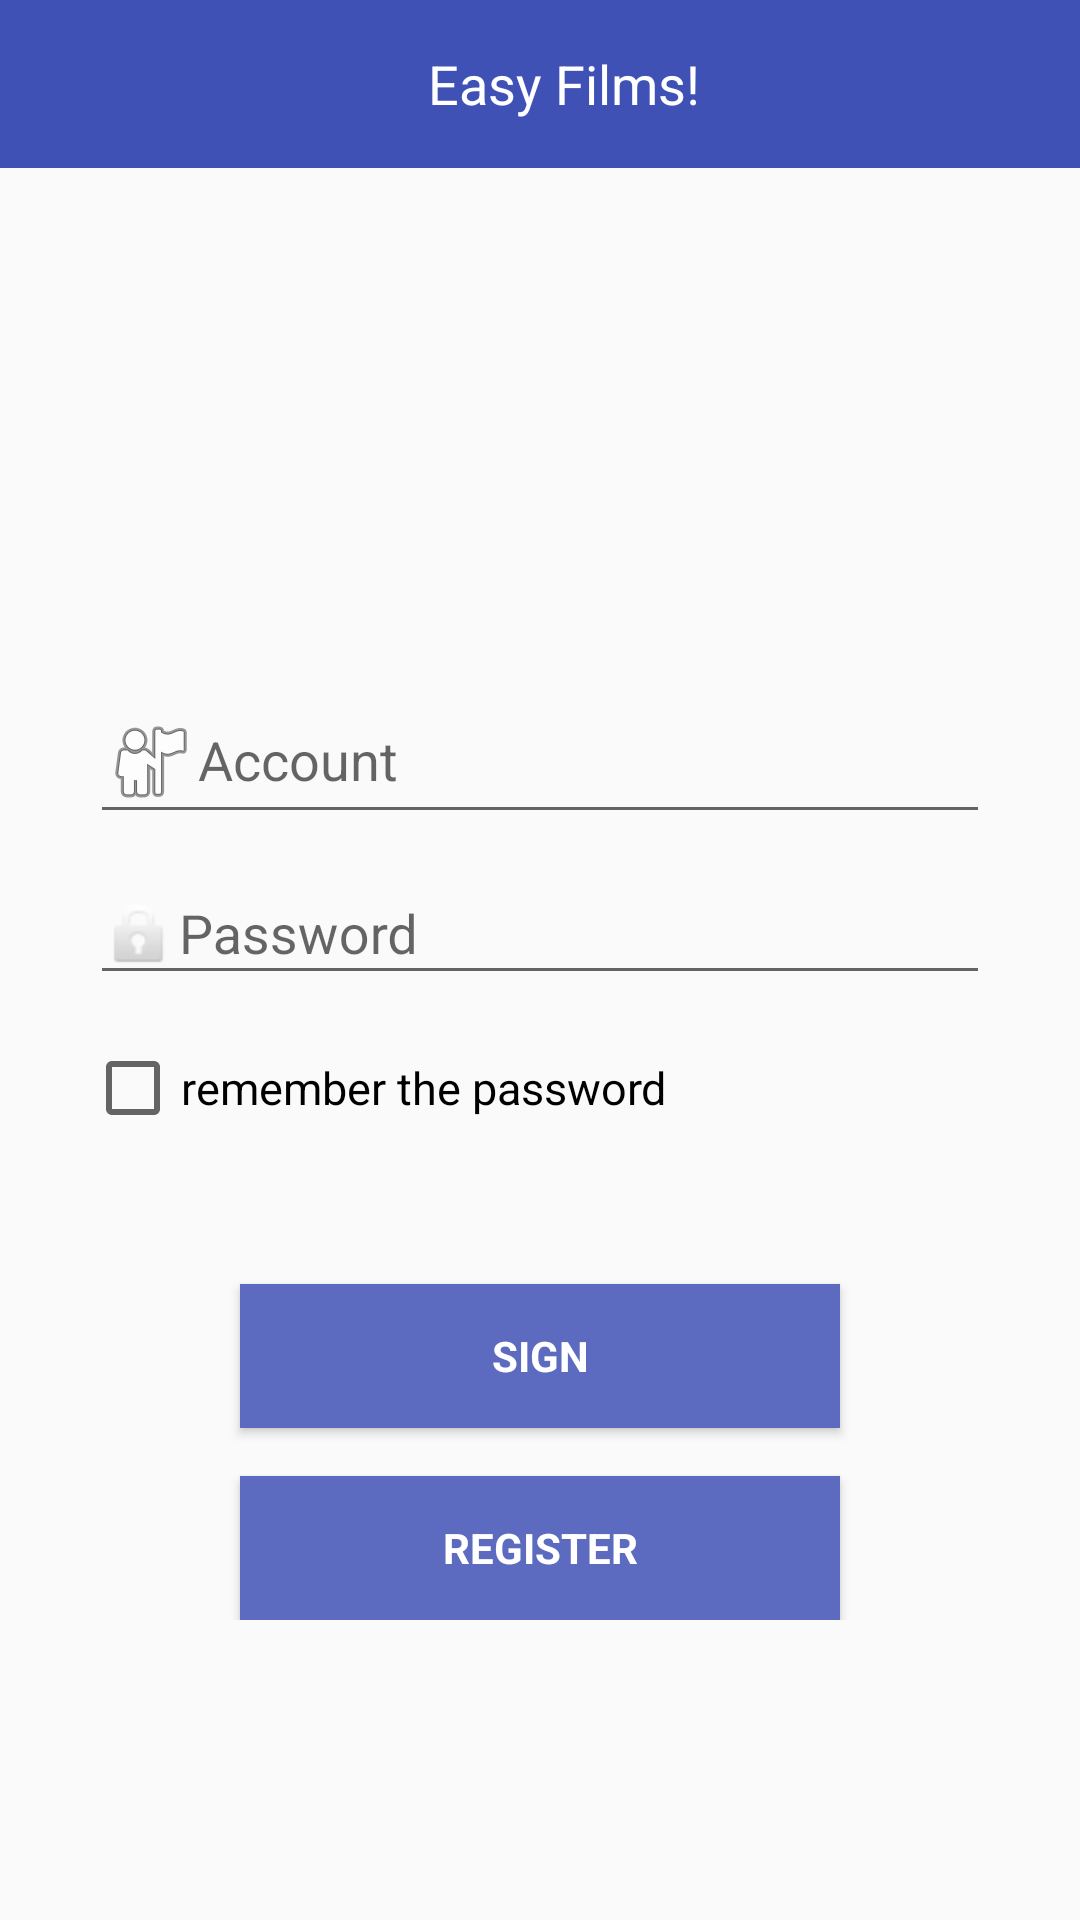

Android layout source for this screen:
<!-- AndroidManifest.xml: application theme AppTheme -->
<!-- res/layout/activity_login.xml -->
<?xml version="1.0" encoding="utf-8"?>
<RelativeLayout xmlns:android="http://schemas.android.com/apk/res/android"
    xmlns:app="http://schemas.android.com/apk/res-auto"
    xmlns:tools="http://schemas.android.com/tools"
    android:layout_width="match_parent"
    android:layout_height="match_parent"
    android:gravity="center_horizontal"
    android:orientation="vertical"
    tools:context=".LoginActivity">

    <include
        android:id="@+id/nav"
        layout="@layout/navigation" />
    
    <ProgressBar
        android:id="@+id/login_progress"
        style="?android:attr/progressBarStyleLarge"
        android:layout_width="wrap_content"
        android:layout_height="wrap_content"
        android:layout_marginBottom="8dp"
        android:visibility="gone"/>

    <ScrollView
        android:id="@+id/login_form"
        android:layout_width="match_parent"
        android:layout_height="match_parent"
        android:layout_marginTop="56dp"
       >

        <LinearLayout
            android:id="@+id/email_login_form"
            android:layout_width="match_parent"
            android:layout_height="500dp"
            android:orientation="vertical">

            <ImageView
                android:id="@+id/imageView4"
                android:layout_width="130dp"
                android:layout_height="130dp"
                android:layout_gravity="center_horizontal"
                android:layout_marginTop="30dp"
                android:layout_weight="1"
                android:background="@mipmap/ic_launcher_round"
 />

            <com.google.android.material.textfield.TextInputLayout
                android:layout_width="match_parent"
                android:layout_height="wrap_content"
                android:orientation="vertical">

                <AutoCompleteTextView
                    android:id="@+id/account"
                    android:layout_width="300dp"
                    android:layout_height="51dp"
                    android:layout_gravity="center_horizontal"
                    android:layout_marginTop="20dp"
                    android:drawableLeft="@android:drawable/ic_menu_myplaces"
                    android:hint="@string/prompt_email"
                    android:inputType="textEmailAddress"
                    android:maxLines="1"
                    android:singleLine="true" />


            </com.google.android.material.textfield.TextInputLayout>

            <com.google.android.material.textfield.TextInputLayout
                android:layout_width="match_parent"
                android:layout_height="150dp">

                <CheckBox
                    android:id="@+id/Login_Remember"
                    android:layout_width="303dp"
                    android:layout_height="22dp"
                    android:layout_alignParentStart="true"
                    android:layout_alignParentLeft="true"
                    android:layout_gravity="center"
                    android:layout_marginTop="20dp"
                    android:checked="false"
                    android:text="@string/action_remember"
                    android:textSize="15dp" />

                <EditText
                    android:id="@+id/password"
                    android:layout_width="300dp"
                    android:layout_height="wrap_content"
                    android:layout_gravity="center"
                    android:drawableLeft="@android:drawable/ic_lock_idle_lock"
                    android:hint="@string/prompt_password"
                    android:imeActionId="6"
                    android:imeActionLabel="@string/action_sign_in_short"
                    android:imeOptions="actionUnspecified"
                    android:inputType="textPassword"
                    android:maxLines="1"
                    android:singleLine="true" />

            </com.google.android.material.textfield.TextInputLayout>

            
            
            
            
            

            <Button
                android:id="@+id/email_sign_in_button"
                style="?android:textAppearanceSmall"
                android:layout_width="200dp"
                android:layout_height="wrap_content"
                android:layout_gravity="center"
                android:layout_marginTop="0dp"
                android:layout_marginBottom="0dp"
                android:background="#5C6BC0"
                android:cursorVisible="true"
                android:gravity="center"
                android:text="@string/action_sign_in"
                android:textColor="#FFFFFF"
                android:textStyle="bold" />

            <Button
                android:id="@+id/email_regist_button"
                style="?android:textAppearanceSmall"
                android:layout_width="200dp"
                android:layout_height="wrap_content"
                android:layout_gravity="center"
                android:layout_marginTop="16dp"
                android:layout_marginBottom="0dp"
                android:background="#5C6BC0"
                android:gravity="center"
                android:text="@string/action_regist"
                android:textColor="#FFFFFF"
                android:textStyle="bold" />

        </LinearLayout>
    </ScrollView>

</RelativeLayout>
<!-- res/layout/navigation.xml (included above) -->
<?xml version="1.0" encoding="utf-8"?>
<LinearLayout xmlns:android="http://schemas.android.com/apk/res/android"
    xmlns:app="http://schemas.android.com/apk/res-auto"
    android:layout_width="match_parent"
    android:layout_height="match_parent"
    android:orientation="vertical">

    <androidx.appcompat.widget.Toolbar
        android:id="@+id/main_toolbar"
        android:layout_width="match_parent"
        android:layout_height="wrap_content"
        android:minHeight="?attr/actionBarSize"
        android:background="?attr/colorPrimary"
        app:theme="@style/MyCustomToolBarStyle">

        <TextView
            android:id="@+id/toolbar_title"
            android:text="Easy Films!"
            android:textColor="#FFFFFF"
            android:layout_width="match_parent"
            android:layout_height="wrap_content"
            android:gravity="center"
            android:textSize="18sp"/>

    </androidx.appcompat.widget.Toolbar>


</LinearLayout>
<!-- resources referenced by this layout -->
<resources>
  <string name="action_regist">register</string>
  <string name="action_remember">remember the password</string>
  <string name="action_sign_in">Sign</string>
  <string name="action_sign_in_short">Sign in</string>
  <string name="prompt_email">Account</string>
  <string name="prompt_password">Password</string>
  <style name="MyCustomToolBarStyle" parent="ThemeOverlay.AppCompat.Light">
          <item name="android:textColorPrimary">@android:color/white</item>
          <item name="android:textColorSecondary">@android:color/white</item>
          <item name="android:textColor">@android:color/white</item>
      </style>
  <style name="AppTheme" parent="Theme.AppCompat.Light.NoActionBar">
          
          <item name="colorPrimary">@color/colorPrimary</item>
          <item name="colorPrimaryDark">@color/colorPrimaryDark</item>
          <item name="colorAccent">@color/colorAccent</item>
            </style>
  <color name="colorPrimary">#3f51b5</color>
  <color name="colorPrimaryDark">#283593</color>
  <color name="colorAccent">#FF4081</color>
</resources>
